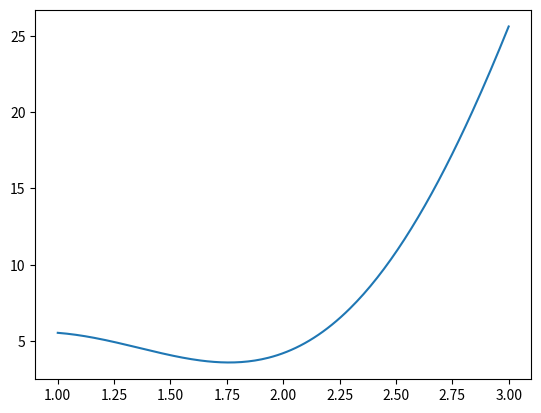

Recreate this plot in Python.
import numpy as np
import matplotlib.pyplot as plt
import math


def phi(x):
    '''
        测试函数1
    :param x:
    :return:
    '''
    return x * x - 2 * x + 1


def complicated_func(x):
    '''
        测试函数2
    :param x:
    :return:
    '''
    return x * x * x + 5 * math.sin(2 * x)


def parabolic_search(f, a, b, epsilon=1e-1):
    '''
        抛物线法，迭代函数
    :param f: 目标函数
    :param a:   起始点
    :param b:   终止点
    :param epsilon: 阈值
    :return:
    '''
    h = (b - a) / 2
    s0 = a
    s1 = a + h
    s2 = b
    f0 = f(s0)
    f1 = f(s1)
    f2 = f(s2)
    h_mean = (4 * f1 - 3 * f0 - f2) / (2 * (2 * f1 - f0 - f2)) * h
    s_mean = s0 + h_mean
    f_mean = f(s_mean)
    # 调试
    k = 0
    while s2 - s0 > epsilon:
        h = (s2 - s0) / 2
        h_mean = (4 * f1 - 3 * f0 - f2) / (2 * (2 * f1 - f0 - f2)) * h
        s_mean = s0 + h_mean
        f_mean = f(s_mean)
        if f1 <= f_mean:
            if s1 < s_mean:
                s2 = s_mean
                f2 = f_mean
                # 重新计算一次，书上并没有写，所以导致一直循环
                s1 = (s2 + s0)/2
                f1 = f(s1)
            else:
                s0 = s_mean
                f0 = f_mean
                s1 = (s2 + s0)/2
                f1 = f(s1)
        else:
            if s1 > s_mean:
                s2 = s1
                s1 = s_mean
                f2 = f1
                f1 = f_mean
            else:
                s0 = s1
                s1 = s_mean
                f0 = f1
                f1 = f_mean
        # print([k, (s2 - s0), f_mean, s_mean])
        print(k)
        k += 1
    return s_mean, f_mean


if __name__ == '__main__':
    x = np.linspace(1, 3, 200)
    y = []
    index = 0
    for i in x:
        y.append(complicated_func(x[index]))
        index += 1
    plt.plot(x, y)
    plt.show()

    result = parabolic_search(complicated_func, 1.0, 3.0)
    print(result)

    # x = np.linspace(0, 2, 200)
    # plt.plot(x, phi(x))
    # plt.show()
    # result = parabolic_search(phi, 0, 2.0)
    # print(result)

